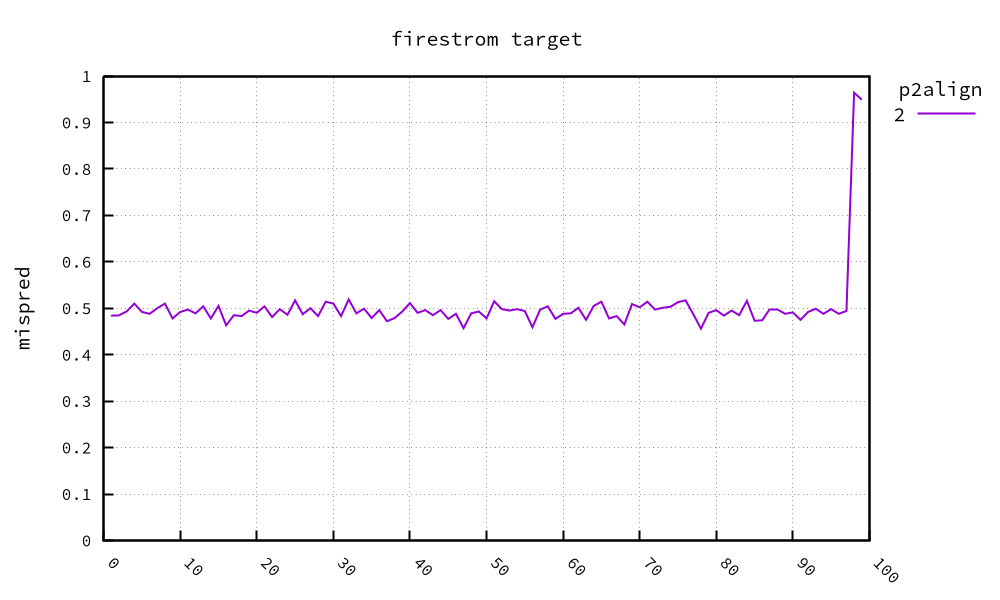

Values plotted in this chart, from the file beside it:
, 2, 3, 4, 5, 6, 7, 8, 9, 10, 11, 12, 13, 14, 15, 16, 17, 18, 19, 20
1, 0.485
2, 0.485
3, 0.493
4, 0.51
5, 0.492
6, 0.488
7, 0.5
8, 0.51
9, 0.478
10, 0.492
11, 0.497
12, 0.489
13, 0.504
14, 0.478
15, 0.505
16, 0.463
17, 0.485
18, 0.483
19, 0.495
20, 0.49
21, 0.504
22, 0.481
23, 0.498
24, 0.486
25, 0.517
26, 0.487
27, 0.5
28, 0.483
29, 0.514
30, 0.51
31, 0.483
32, 0.519
33, 0.489
34, 0.499
35, 0.479
36, 0.496
37, 0.472
38, 0.479
39, 0.493
40, 0.511
41, 0.49
42, 0.496
43, 0.485
44, 0.496
45, 0.477
46, 0.488
47, 0.457
48, 0.489
49, 0.493
50, 0.478
51, 0.515
52, 0.498
53, 0.495
54, 0.498
55, 0.494
56, 0.459
57, 0.497
58, 0.504
59, 0.477
60, 0.488
... 39 more rows
